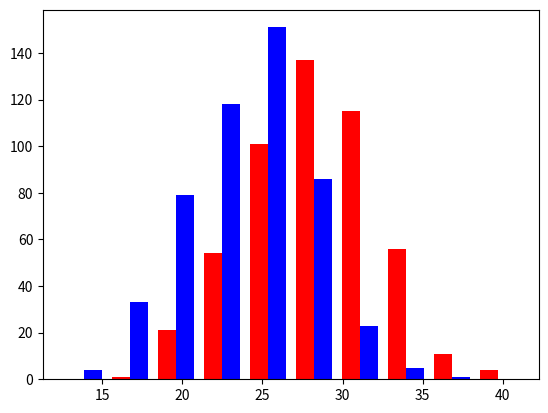

Source code (Python):
import numpy as np
import matplotlib.pyplot as plt

greyhounds = 500
labs = 500

grey_height = 28 + 4 * np.random.randn(greyhounds)
lab_height = 24 + 4 * np.random.randn(labs)

plt.hist([grey_height, lab_height], stacked=False, color=['r', 'b'])
plt.show()
